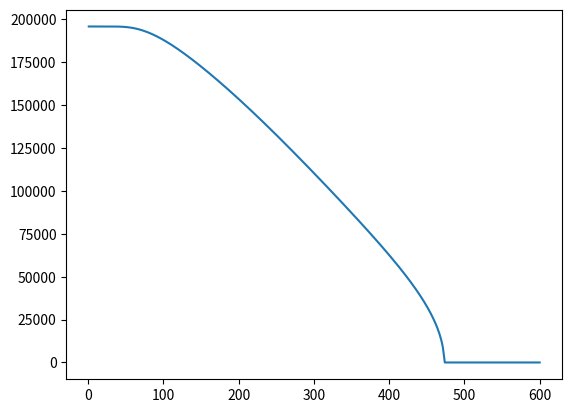

Python code for this plot:
#!/usr/bin/env python3
# -*- coding: utf-8 -*-
"""
Created on Mon Jul 6 2020
Last updated Mon Jul 6 2020

[redacted]
"""

import numpy as np
import matplotlib.pyplot as plt 
from matplotlib.widgets import Slider, Button
from scipy.optimize import fsolve, curve_fit
from scipy.constants import physical_constants as cst

### Constants
###______________________________________________________________

numpoints = 500           # Number of points used in equation solver

T_max = 600
T_min = 1
T_vec = np.linspace(T_min, T_max, numpoints)

# Physical constants
mu0 = cst['vacuum mag. permeability'][0]      # Permeability of free space
me = cst['electron mass'][0]                  # Electron mass [kg]
h = cst['Planck constant'][0]                 # Planck constant [J-s]
hbar = cst['reduced Planck constant'][0]      # Reduced Planck constant
e = cst['atomic unit of charge'][0]           # Elementary charge [C]
muB = cst['Bohr magneton'][0]                 # Bohr Magneton
g = -cst['electron g factor'][0]              # G-factor
kB = cst['Boltzmann constant'][0]             # Boltzmann constant [J/K]

#Sublattice parameters
Na = 8.441e27             # Moments per unit volume in sublattice A
Nb = 12.66e27             # Moments per unit volume in sublattice B
Ja = 5/2                  # Total AM quantum number for sublattice A
Jb = 5/2                  # Total AM quantum number for sublattice B
ga = g                    # Lande g-factor for sublattice A  
gb = g                    # Lande g-factor for sublattice B

mua_max = ga*muB*Ja       # Maximum moment on sublattice A
Ma_max = Na*ga*muB*Ja     # Maximum magnetization of sublattice A
mub_max = gb* muB*Jb      # Maximum moment on sublattice B
Mb_max = Nb*gb*muB*Jb     # Maximum magnetization of sublattice B


### Function definitions
###______________________________________________________________

def coth(x):
    return 1/np.tanh(x)


def brillouin(y, J):
    eps = 1e-3 # should be small
    y = np.array(y); B = np.empty(y.shape)
    m = np.abs(y)>=eps # mask for selecting elements 
    
    B[m] = (2*J+1)/(2*J)*coth((2*J+1)*y[m]/(2*J)) - coth(y[m]/(2*J))/(2*J)
    
    # First order approximation for small |y|<eps
    # Approximation avoids divergence at origin
    B[~m] = ((2*J+1)**2/J**2/12-1/J**2/12)*y[~m]
    
    return B


def mag_eq_a(Ma, Mb, lam_aa, lam_ab, T):
    arg = mu0 * mua_max * (- lam_aa * Ma - lam_ab * Mb) / (kB*T)
    return Ma_max * brillouin(arg, Ja)


def mag_eq_b(Ma, Mb, lam_bb, lam_ab, T):
    arg = mu0 * mua_max * (- lam_ab * Ma - lam_bb * Mb) / (kB*T)
    return Mb_max * brillouin(arg, Jb)


def equations(mags, lam, T):
    Ma, Mb = mags
    lam_aa, lam_bb, lam_ab, lam_ba = lam
    eq1 = mag_eq_a(Ma, Mb, lam_aa, lam_ab, T) - Ma
    eq2 = mag_eq_b(Ma, Mb, lam_bb, lam_ab, T) - Mb
    return (eq1, eq2)


def get_mag(T, lam_aa, lam_bb, lam_ab, lam_ba):
    lam = [lam_aa, lam_bb, lam_ab, lam_ba]
    Ma = np.empty(numpoints)
    Mb = np.empty(numpoints)
    guess = [-Ma_max, Mb_max] # Initial guess
    
    for i in range(numpoints):
        ma, mb = fsolve(equations, x0=guess, args=(lam, T_vec[i]))
        Ma[i] = ma; Mb[i] = mb
        guess = [ma, mb]
        
    return Ma+Mb

plt.plot(T_vec, get_mag(T_vec, 0, 0, 500, 500))

data = np.transpose( np.array([T_vec, get_mag(T_vec, 0, 0, 500, 500)]) )